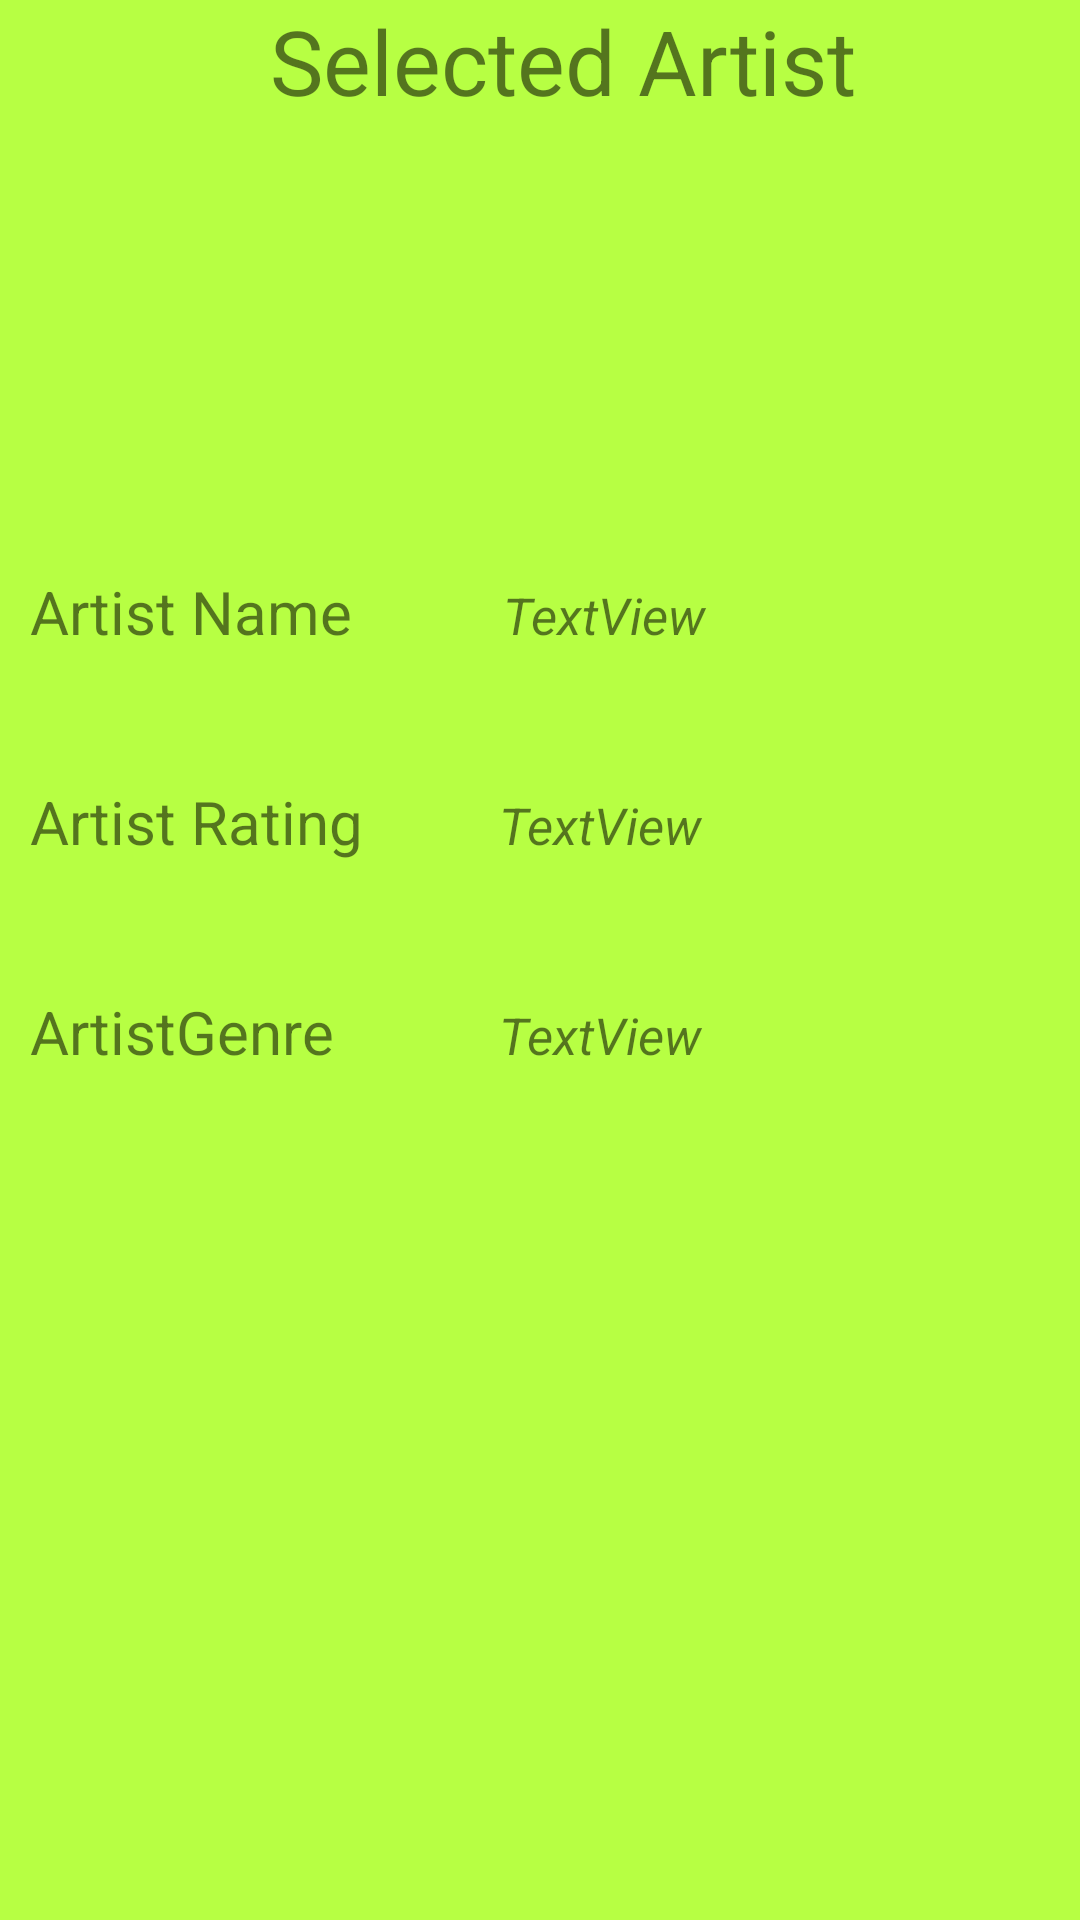

Write the Android layout XML for this screen, with the resource values it uses.
<!-- AndroidManifest.xml: application theme AppTheme -->
<!-- res/layout/activity_artist_details.xml -->
<?xml version="1.0" encoding="utf-8"?>
<LinearLayout xmlns:android="http://schemas.android.com/apk/res/android"
    xmlns:app="http://schemas.android.com/apk/res-auto"
    xmlns:tools="http://schemas.android.com/tools"
    android:layout_width="match_parent"
    android:layout_height="match_parent"
    android:background="#B7FF43"
    android:orientation="vertical"
    android:weightSum="1"
    tools:context="com.example.karthik.spider4.ArtistDetails">
    <TextView
        android:layout_width="wrap_content"
        android:layout_height="wrap_content"
        android:text="Selected Artist"
        android:textSize="30sp"

        android:layout_marginLeft="90dp"/>
    <LinearLayout
        android:layout_width="match_parent"
        android:layout_height="wrap_content"
        android:layout_marginTop="150dp"
        android:layout_marginLeft="10dp"
        android:layout_marginRight="10dp"
        android:layout_weight="0.35"
android:background="@drawable/my_shape_blue"        android:orientation="vertical">

        <LinearLayout
            android:layout_width="match_parent"
            android:layout_height="wrap_content"
            android:layout_weight="1">

            <TextView
                android:layout_width="wrap_content"
                android:layout_height="wrap_content"
                android:text="Artist Name"
                android:textSize="20sp" />

            <TextView
                android:id="@+id/artistName"
                android:layout_width="match_parent"
                android:layout_height="wrap_content"
                android:layout_marginLeft="50dp"
                android:textStyle="italic"
                android:text="TextView"

                android:textSize="17sp" />
        </LinearLayout>

        <LinearLayout
            android:layout_width="match_parent"
            android:layout_height="wrap_content"
            android:layout_weight="1">


            <TextView
                android:layout_width="wrap_content"
                android:layout_height="wrap_content"
                android:text="Artist Rating"
                android:textSize="20sp" />

            <TextView
                android:id="@+id/artistRating"
                android:textStyle="italic"
                android:layout_width="match_parent"
                android:layout_height="wrap_content"
                android:layout_marginLeft="45dp"
                android:text="TextView"
                android:textSize="17sp" />
        </LinearLayout>

        <LinearLayout
            android:layout_width="match_parent"
            android:layout_height="wrap_content"
            android:layout_weight="1">

            <TextView
                android:layout_width="wrap_content"
                android:layout_height="wrap_content"
                android:text="ArtistGenre"
                android:textSize="20sp" />

            <TextView
                android:id="@+id/artistGenre"
                android:textStyle="italic"
                android:layout_width="match_parent"
                android:layout_height="wrap_content"
                android:layout_marginLeft="55dp"
                android:text="TextView"
                android:textSize="17sp" />
        </LinearLayout>
    </LinearLayout>
</LinearLayout>
<!-- resources referenced by this layout -->
<resources>
  <style name="AppTheme" parent="Theme.AppCompat.Light.DarkActionBar">
          <item name="windowActionBar">false</item>
          <item name="windowNoTitle">true</item>
          
          <item name="colorPrimary">@color/colorPrimary</item>
          <item name="colorPrimaryDark">@color/colorPrimaryDark</item>
          <item name="colorAccent">@color/colorAccent</item>
      </style>
  <!-- not gathered from this repository: default colours our renderer supplied (Android Studio template values) -->
  <color name="colorPrimary">#FF6200EE</color>
  <color name="colorPrimaryDark">#FF3700B3</color>
  <color name="colorAccent">#FF03DAC5</color>
</resources>
